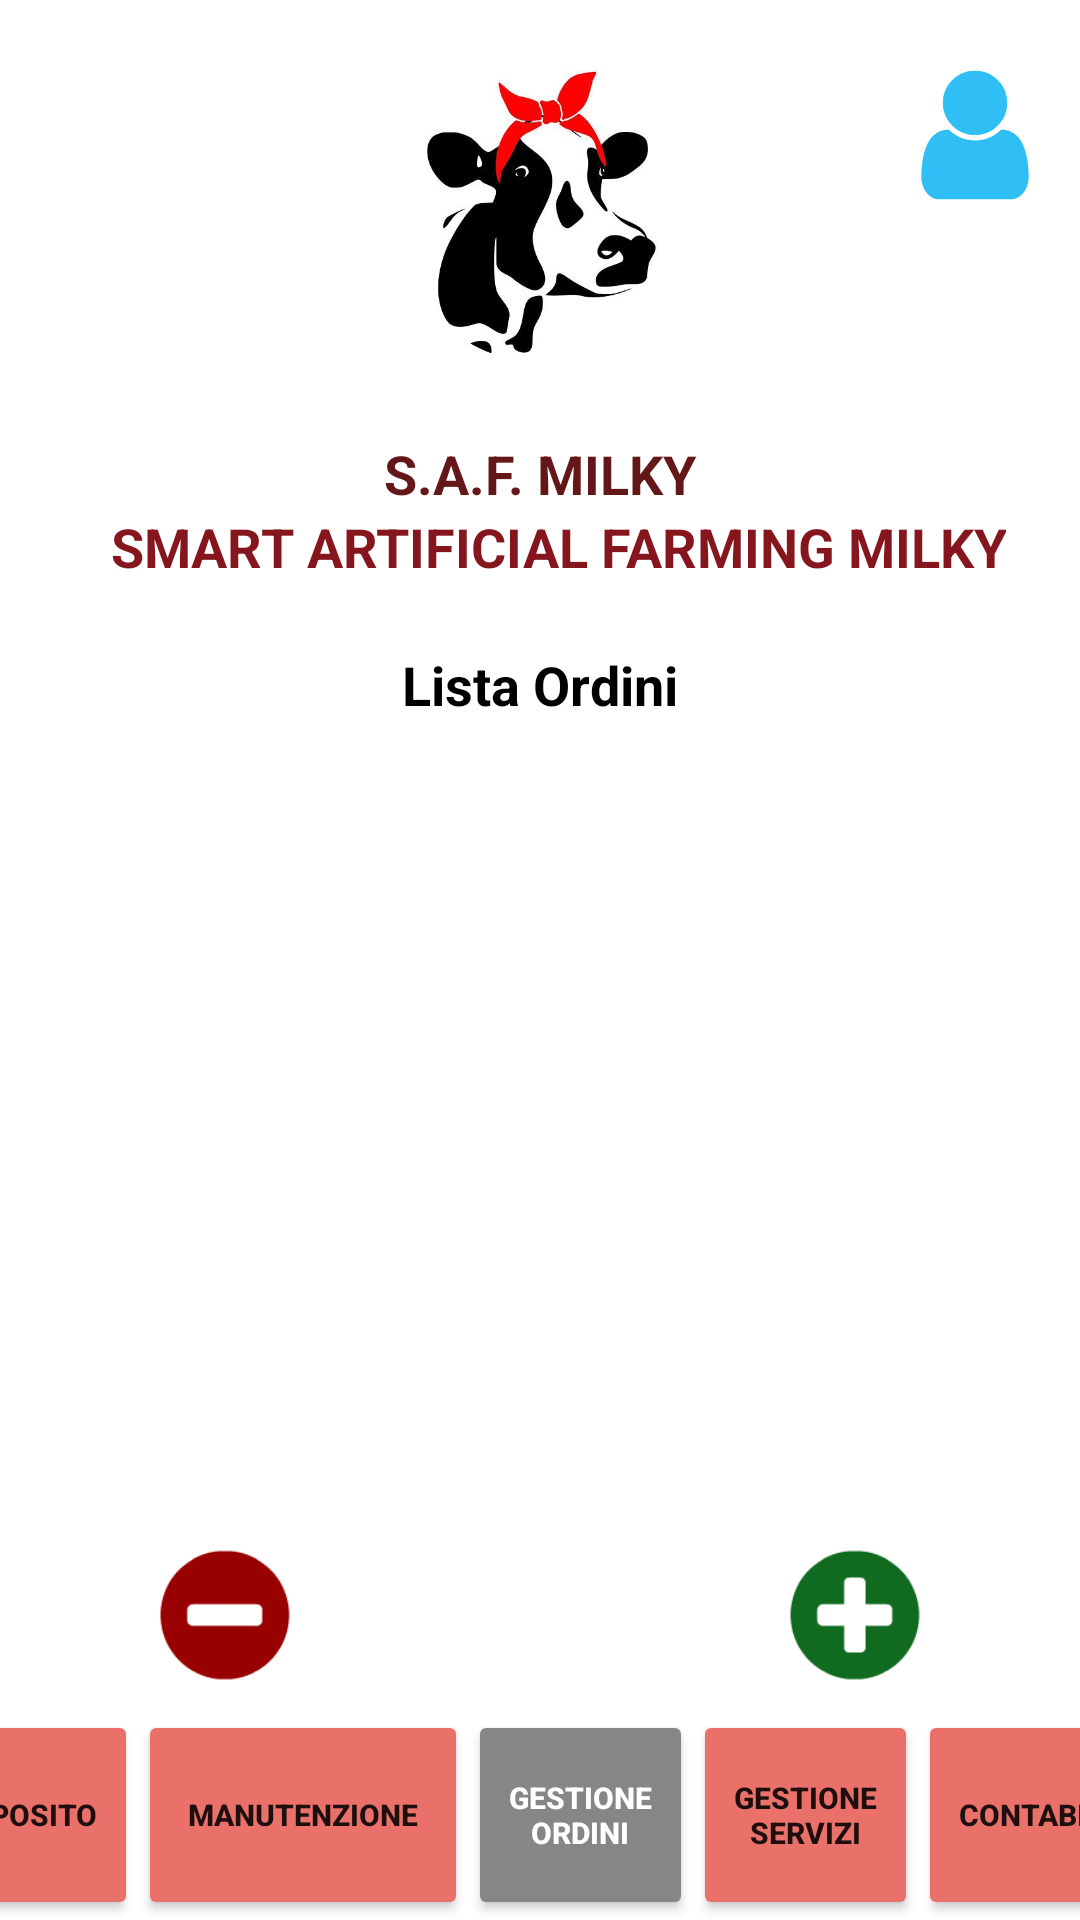

This screen was rendered from an Android layout file. Write that file and the resources it references.
<!-- AndroidManifest.xml: application theme Theme.AppCompat.Light -->
<!-- res/layout/activity_e_ordini.xml -->
<?xml version="1.0" encoding="utf-8"?>
<androidx.constraintlayout.widget.ConstraintLayout xmlns:android="http://schemas.android.com/apk/res/android"
    xmlns:app="http://schemas.android.com/apk/res-auto"
    xmlns:tools="http://schemas.android.com/tools"
    android:layout_width="match_parent"
    android:layout_height="match_parent"
    android:background="#ffffff"
    tools:context=".eOrdini">

    <ImageView
        android:id="@+id/logo_ordini"
        android:layout_width="120dp"
        android:layout_height="120dp"
        android:layout_marginStart="150dp"
        android:layout_marginEnd="150dp"
        android:contentDescription="@string/todo"
        app:layout_constraintBottom_toTopOf="@+id/nome_ordini"
        app:layout_constraintEnd_toEndOf="parent"
        app:layout_constraintStart_toStartOf="parent"
        app:layout_constraintTop_toTopOf="parent"
        app:srcCompat="@drawable/logomucca" />

    <TextView
        android:id="@+id/nome_ordini"
        android:layout_width="120dp"
        android:layout_height="wrap_content"
        android:layout_marginStart="150dp"
        android:layout_marginEnd="150dp"
        android:gravity="center"
        android:text="@string/s_a_f_milky"
        android:textColor="#631718"
        android:textSize="18sp"
        android:textStyle="bold"
        app:layout_constraintBottom_toTopOf="@+id/sottotitolo_ordini"
        app:layout_constraintEnd_toEndOf="parent"
        app:layout_constraintStart_toStartOf="parent"
        app:layout_constraintTop_toBottomOf="@+id/logo_ordini" />

    <TextView
        android:id="@+id/sottotitolo_ordini"
        android:layout_width="wrap_content"
        android:layout_height="wrap_content"
        android:layout_marginStart="62dp"
        android:layout_marginEnd="50dp"
        android:gravity="center"
        android:text="@string/smart_artificial_farming_milky"
        android:textColor="#85161E"
        android:textSize="18sp"
        android:textStyle="bold"
        app:layout_constraintEnd_toEndOf="parent"
        app:layout_constraintStart_toStartOf="parent"
        app:layout_constraintTop_toBottomOf="@+id/nome_ordini" />

    <ImageView
        android:id="@+id/image_user"
        android:layout_width="50dp"
        android:layout_height="50dp"
        android:layout_marginStart="70dp"
        android:layout_marginTop="20dp"
        android:layout_marginEnd="20dp"
        android:layout_marginBottom="100dp"
        android:contentDescription="@string/todo"
        app:layout_constraintBottom_toTopOf="@+id/sottotitolo_ordini"
        app:layout_constraintEnd_toEndOf="parent"
        app:layout_constraintStart_toEndOf="@+id/logo_ordini"
        app:layout_constraintTop_toTopOf="parent"
        app:srcCompat="@drawable/user" />

    <LinearLayout
        android:id="@+id/barra_botton1"
        android:layout_width="413dp"
        android:layout_height="70dp"
        android:orientation="horizontal"
        android:layout_marginEnd="6dp"
        app:layout_constraintBottom_toBottomOf="parent"
        app:layout_constraintEnd_toEndOf="parent"
        app:layout_constraintStart_toStartOf="parent">

        <Button
            android:id="@+id/button_deposito3"
            android:layout_width="75dp"
            android:layout_height="match_parent"
            android:backgroundTint="#E9716A"
            android:text="@string/deposito"
            android:textSize="10sp"
            android:textStyle="bold" />

        <Button
            android:id="@+id/button_manutenzione3"
            android:layout_width="110dp"
            android:layout_height="match_parent"
            android:backgroundTint="#E9716A"
            android:text="@string/manutenzione"
            android:textSize="10sp"
            android:textStyle="bold" />

        <Button
            android:id="@+id/button_ordini3"
            android:layout_width="75dp"
            android:layout_height="match_parent"
            android:backgroundTint="#868686"
            android:text="@string/gestione_ordini"
            android:textColor="#ffffff"
            android:textSize="10sp"
            android:textStyle="bold" />

        <Button
            android:id="@+id/button_servizi3"
            android:layout_width="75dp"
            android:layout_height="match_parent"
            android:backgroundTint="#E9716A"
            android:text="@string/gestione_servizi"
            android:textSize="10sp"
            android:textStyle="bold" />

        <Button
            android:id="@+id/button_contabilità3"
            android:layout_width="90dp"
            android:layout_height="match_parent"
            android:backgroundTint="#E9716A"
            android:text="@string/contabilit"
            android:textSize="10sp"
            android:textStyle="bold" />

    </LinearLayout>

    <RelativeLayout
        android:id="@+id/contenitore_ordini"
        android:layout_width="380dp"
        android:layout_height="250dp"
        android:layout_marginTop="10dp"
        app:layout_constraintBottom_toTopOf="@+id/aggiungi_ordine"
        app:layout_constraintEnd_toEndOf="parent"
        app:layout_constraintStart_toStartOf="parent"
        app:layout_constraintTop_toBottomOf="@+id/titolo_ordini">

        <ListView
            android:id="@+id/ordini_lista"
            android:layout_width="match_parent"
            android:layout_height="match_parent"
            android:listSelector="@drawable/selection_list"/>
    </RelativeLayout>

    <ImageView
        android:id="@+id/aggiungi_ordine"
        android:layout_width="50dp"
        android:layout_height="50dp"
        android:layout_marginTop="10dp"
        android:layout_marginEnd="50dp"
        android:layout_marginBottom="5dp"
        app:layout_constraintBottom_toTopOf="@+id/barra_botton1"
        app:layout_constraintEnd_toEndOf="parent"
        app:layout_constraintTop_toBottomOf="@+id/contenitore_ordini"
        app:srcCompat="@drawable/cont_aggiungi" />

    <ImageView
        android:id="@+id/rimuovi_ordine"
        android:layout_width="50dp"
        android:layout_height="50dp"
        android:layout_marginStart="50dp"
        android:layout_marginTop="10dp"
        android:layout_marginBottom="5dp"
        app:layout_constraintBottom_toTopOf="@+id/barra_botton1"
        app:layout_constraintStart_toStartOf="parent"
        app:layout_constraintTop_toBottomOf="@+id/contenitore_ordini"
        app:srcCompat="@drawable/ordini_rimuovi" />

    <TextView
        android:id="@+id/titolo_ordini"
        android:layout_width="wrap_content"
        android:layout_height="wrap_content"
        android:layout_marginStart="150dp"
        android:layout_marginTop="20dp"
        android:layout_marginEnd="150dp"
        android:text="@string/lista_ordini"
        android:textColor="#000000"
        android:textSize="18sp"
        android:textStyle="bold"
        app:layout_constraintBottom_toTopOf="@+id/contenitore_ordini"
        app:layout_constraintEnd_toEndOf="parent"
        app:layout_constraintStart_toStartOf="parent"
        app:layout_constraintTop_toBottomOf="@+id/sottotitolo_ordini" />
</androidx.constraintlayout.widget.ConstraintLayout>
<!-- resources referenced by this layout -->
<resources>
  <!-- drawable cont_aggiungi: png bitmap (drawable, 1459 bytes) -->
  <!-- drawable logomucca: jpg bitmap (drawable, 19417 bytes) -->
  <!-- drawable ordini_rimuovi: png bitmap (drawable, 1294 bytes) -->
  <!-- drawable selection_list (drawable) -->
  <?xml version="1.0" encoding="utf-8"?>
      <shape xmlns:android="http://schemas.android.com/apk/res/android">
          <stroke android:width="1dp" android:color="#000000" />
          <stroke android:height="1dp" android:color="#000000" />
          <solid android:color="#FFFFFF"/>
      </shape>
  <!-- drawable user: png bitmap (drawable, 1934 bytes) -->
  <string name="contabilit">Contabilità</string>
  <string name="deposito">Deposito</string>
  <string name="gestione_ordini">Gestione Ordini</string>
  <string name="gestione_servizi">Gestione Servizi</string>
  <string name="lista_ordini">Lista Ordini</string>
  <string name="manutenzione">Manutenzione</string>
  <string name="s_a_f_milky">S.A.F. MILKY</string>
  <string name="smart_artificial_farming_milky">SMART ARTIFICIAL FARMING MILKY</string>
  <string name="todo">TODO</string>
</resources>
